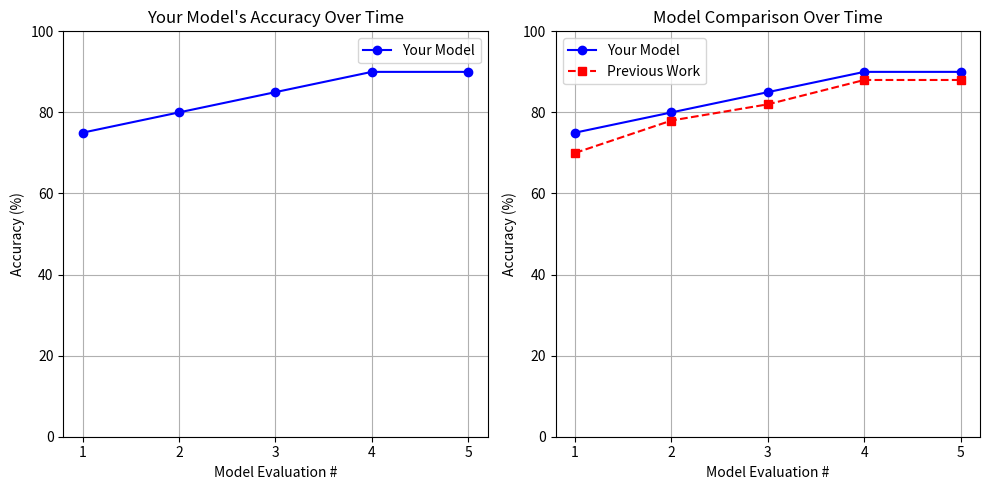

Python code for this plot:
import pandas as pd
import matplotlib.pyplot as plt

# Simulated accuracy data (Replace with actual history)
previous_accuracies = [75, 80, 85, 90]  # Past accuracies of your model
previous_epochs = [1, 2, 3, 4]  # Past evaluation runs

# Example accuracy from previous works (Replace with actual values)
previous_works_accuracies = [70, 78, 82, 88]  # Another model's performance

# Current model evaluation
data = {
    "Sample #": list(range(1, 11)),
    "Predicted Class (ch1)": [7, 7, 7, 4, 6, 7, 7, 7, 7, 5],
    "Second Prediction (ch2)": [0, 0, 5, 2, 5, 6, 2, 7, 2, 0],
    "Correct?": [True, True, True, True, True, True, True, True, True, False],
    "Final Character": ["X", "Y", "Y", "L", "X", "Y", "Y", "Y", "Y", "1"]
}

df = pd.DataFrame(data)

# Compute current model accuracy
current_accuracy = sum(df["Correct?"]) / len(df["Correct?"]) * 100

# Update accuracy lists
previous_accuracies.append(current_accuracy)
previous_epochs.append(len(previous_accuracies))
previous_works_accuracies.append(previous_works_accuracies[-1])  # Assuming previous work had no new update

# Plot 1: Your model's accuracy over time
plt.figure(figsize=(10, 5))
plt.subplot(1, 2, 1)  # Create first subplot
plt.plot(previous_epochs, previous_accuracies, marker="o", linestyle="-", color="blue", label="Your Model")
plt.xlabel("Model Evaluation #")
plt.ylabel("Accuracy (%)")
plt.title("Your Model's Accuracy Over Time")
plt.ylim(0, 100)
plt.xticks(previous_epochs)
plt.grid(True)
plt.legend()

# Plot 2: Comparison with previous works
plt.subplot(1, 2, 2)  # Create second subplot
plt.plot(previous_epochs, previous_accuracies, marker="o", linestyle="-", color="blue", label="Your Model")
plt.plot(previous_epochs, previous_works_accuracies, marker="s", linestyle="--", color="red", label="Previous Work")
plt.xlabel("Model Evaluation #")
plt.ylabel("Accuracy (%)")
plt.title("Model Comparison Over Time")
plt.ylim(0, 100)
plt.xticks(previous_epochs)
plt.grid(True)
plt.legend()

# Show the plots
plt.tight_layout()
plt.show()
